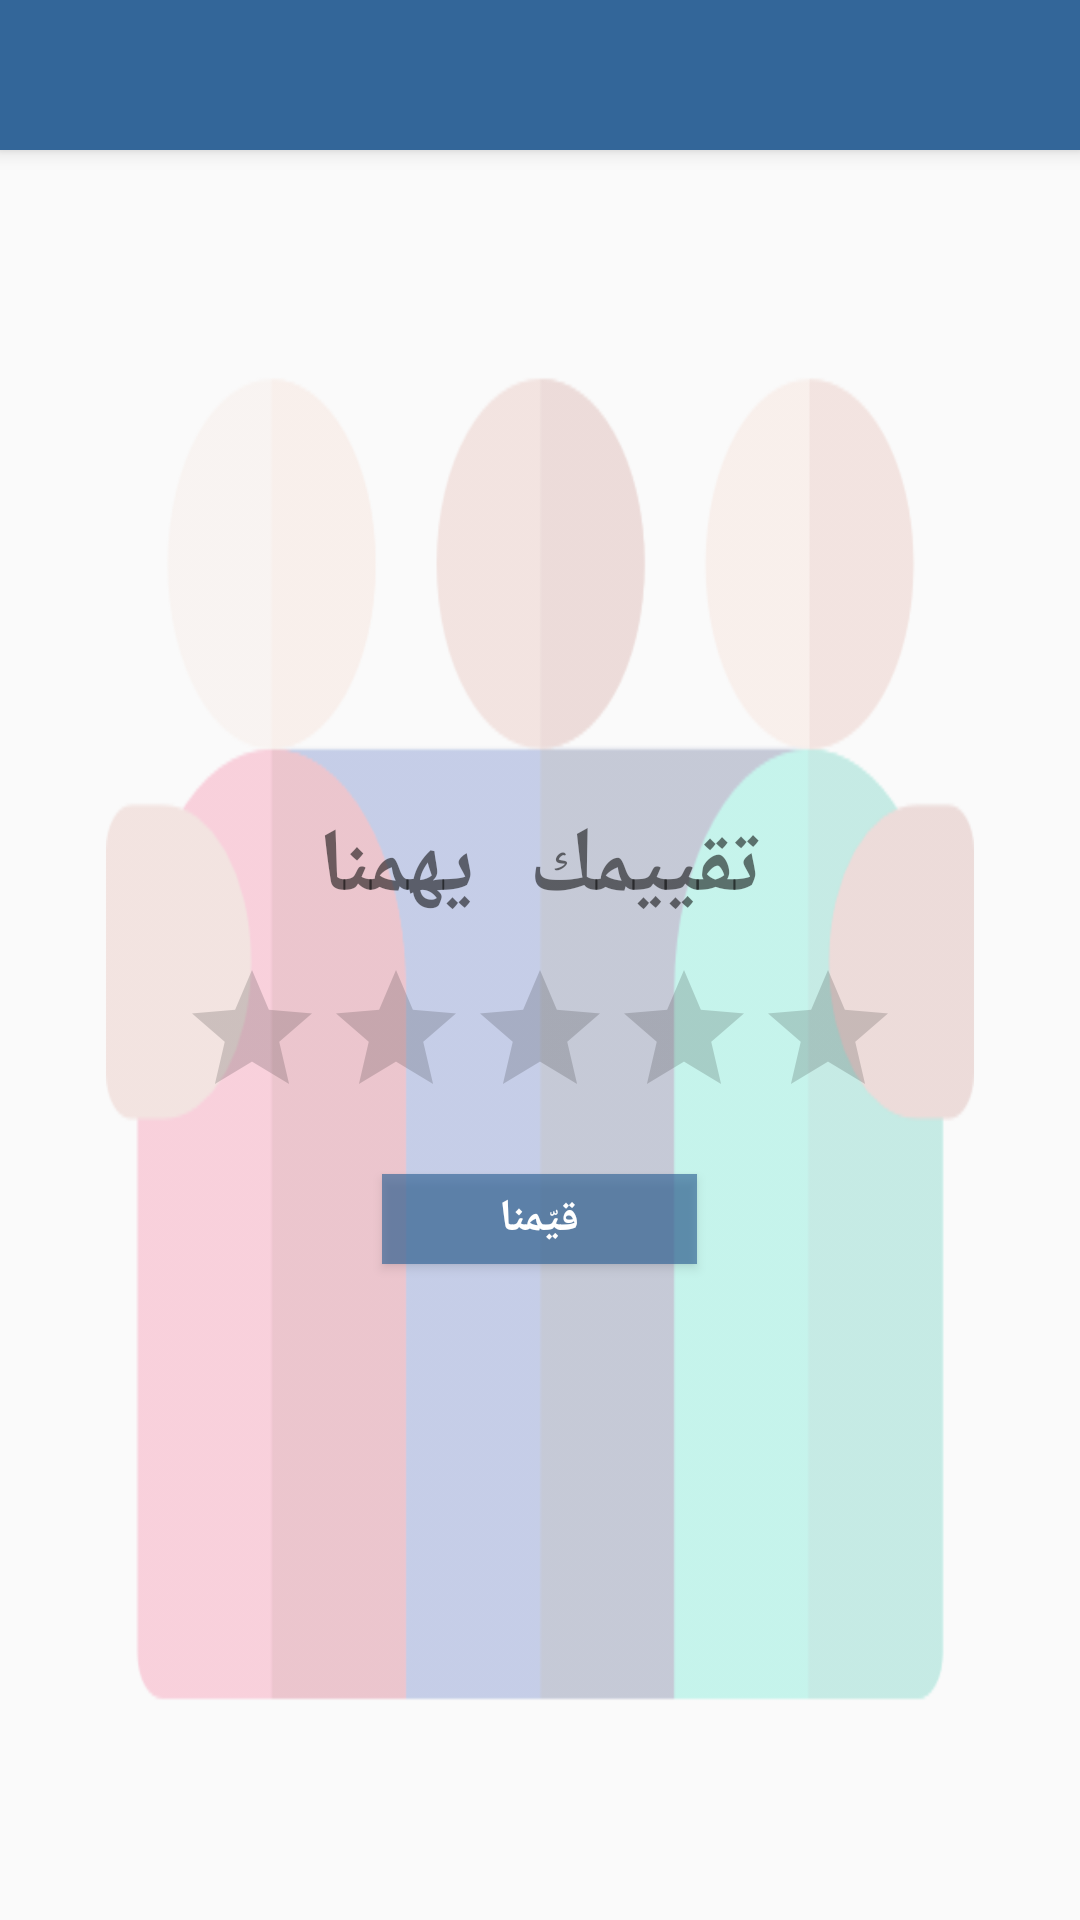

Produce the Android XML layout that renders to this screen, including the resource entries it uses.
<!-- AndroidManifest.xml: application theme AppTheme -->
<!-- res/layout/activity_ratting.xml -->
<?xml version="1.0" encoding="utf-8"?>
<LinearLayout
    xmlns:android="http://schemas.android.com/apk/res/android"
    xmlns:app="http://schemas.android.com/apk/res-auto"
    xmlns:tools="http://schemas.android.com/tools"
    android:layout_width="match_parent"
    android:layout_height="match_parent"
    android:gravity="center"
    android:background="@drawable/fff"
    android:orientation="vertical"
    tools:context=".Ratting"
    >


    <include
        android:id="@+id/tool"
        layout="@layout/toolbar" />

    <LinearLayout
        android:layout_width="match_parent"
        android:layout_height="match_parent"
        android:gravity="center"
        android:orientation="vertical"
        android:padding="40dp">

        <TextView
            android:id="@+id/textView"
            android:layout_width="match_parent"
            android:layout_height="wrap_content"
            android:layout_marginBottom="10dp"
            android:fontFamily="monospace"
            android:text="تقييمك يهمنا"
            android:textAlignment="center"
            android:textSize="30sp"
            android:textStyle="bold" />

        <androidx.appcompat.widget.AppCompatRatingBar
            android:id="@+id/penilaian"
            android:layout_width="wrap_content"
            android:layout_height="wrap_content"
            android:numStars="5"
            android:rating="0"
            android:stepSize="1" />

        <Button
            android:id="@+id/submit"
            android:layout_width="105dp"
            android:layout_height="30dp"
            android:layout_marginTop="15dp"
            android:fontFamily="monospace"
            android:background="#A6336699"
            android:text="قيّمنا"
            android:textSize="15sp"
            android:textStyle="bold"
            android:textColor="#ffffff" />

    </LinearLayout>

</LinearLayout>
<!-- res/layout/toolbar.xml (included above) -->
<?xml version="1.0" encoding="utf-8"?>
<androidx.appcompat.widget.Toolbar
    xmlns:android="http://schemas.android.com/apk/res/android"
    android:layout_width="match_parent"
    android:layout_height="50dp"
    android:background="#336699"
    android:elevation="4dp"
    android:theme="@style/ThemeOverlay.AppCompat.Dark.ActionBar"
    android:layout_alignParentStart="false"
    android:layout_alignParentTop="false"
    android:layout_alignParentEnd="false"
    android:layout_centerHorizontal="false"
    android:layoutDirection="rtl"
    android:id="@+id/toolbar"  >

</androidx.appcompat.widget.Toolbar>
<!-- resources referenced by this layout -->
<resources>
  <!-- drawable fff: png bitmap (drawable-v24, 596561 bytes) -->
  <style name="AppTheme" parent="Theme.AppCompat.Light.NoActionBar">
          
          <item name="colorPrimary">@color/blue</item>
          <item name="colorPrimaryDark">@color/colorPrimaryDark</item>
          <item name="colorAccent">@color/colorAccent</item>
  
      </style>
  <color name="blue">#336699</color>
  <color name="colorPrimaryDark">#00574B</color>
  <color name="colorAccent">#D81B60</color>
</resources>
